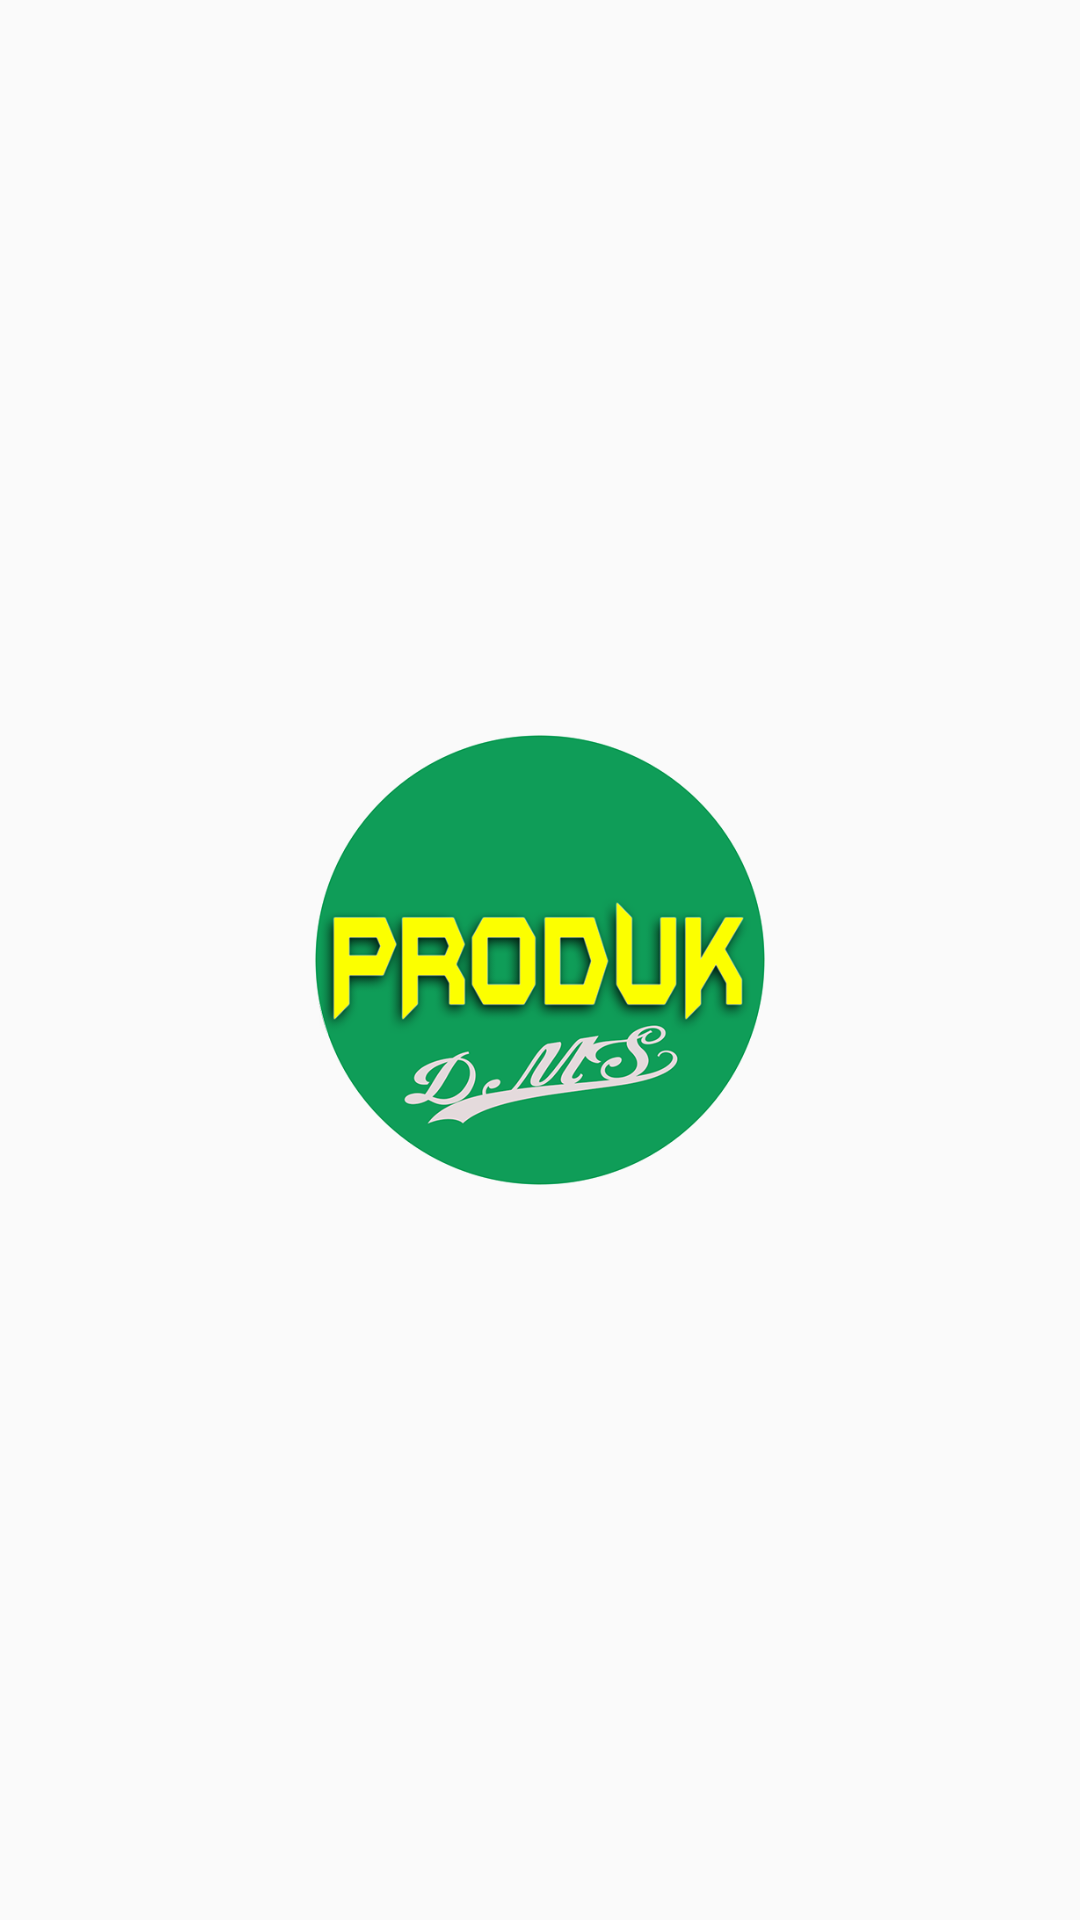

Here is an Android app screen rendered from its layout file. Give the layout XML and the strings, colors and styles it references.
<!-- AndroidManifest.xml: activity theme AppTheme.NoActionBar -->
<!-- res/layout/activity_splash.xml -->
<?xml version="1.0" encoding="utf-8"?>
<FrameLayout xmlns:android="http://schemas.android.com/apk/res/android"
    xmlns:tools="http://schemas.android.com/tools"
    android:id="@+id/container_splash"
    android:layout_width="match_parent"
    android:layout_height="match_parent"
    tools:context=".activities.splash.SplashActivity">

    <ImageView
        android:id="@+id/logo"
        android:layout_width="150dp"
        android:layout_height="150dp"
        android:layout_gravity="center"
        android:contentDescription="LOGO"
        android:src="@drawable/logo_circle"
        tools:ignore="HardcodedText" />
</FrameLayout>
<!-- resources referenced by this layout -->
<resources>
  <!-- drawable logo_circle: png bitmap (drawable, 88238 bytes) -->
  <style name="AppTheme.NoActionBar">
          <item name="windowActionBar">false</item>
          <item name="windowNoTitle">true</item>
      </style>
</resources>
